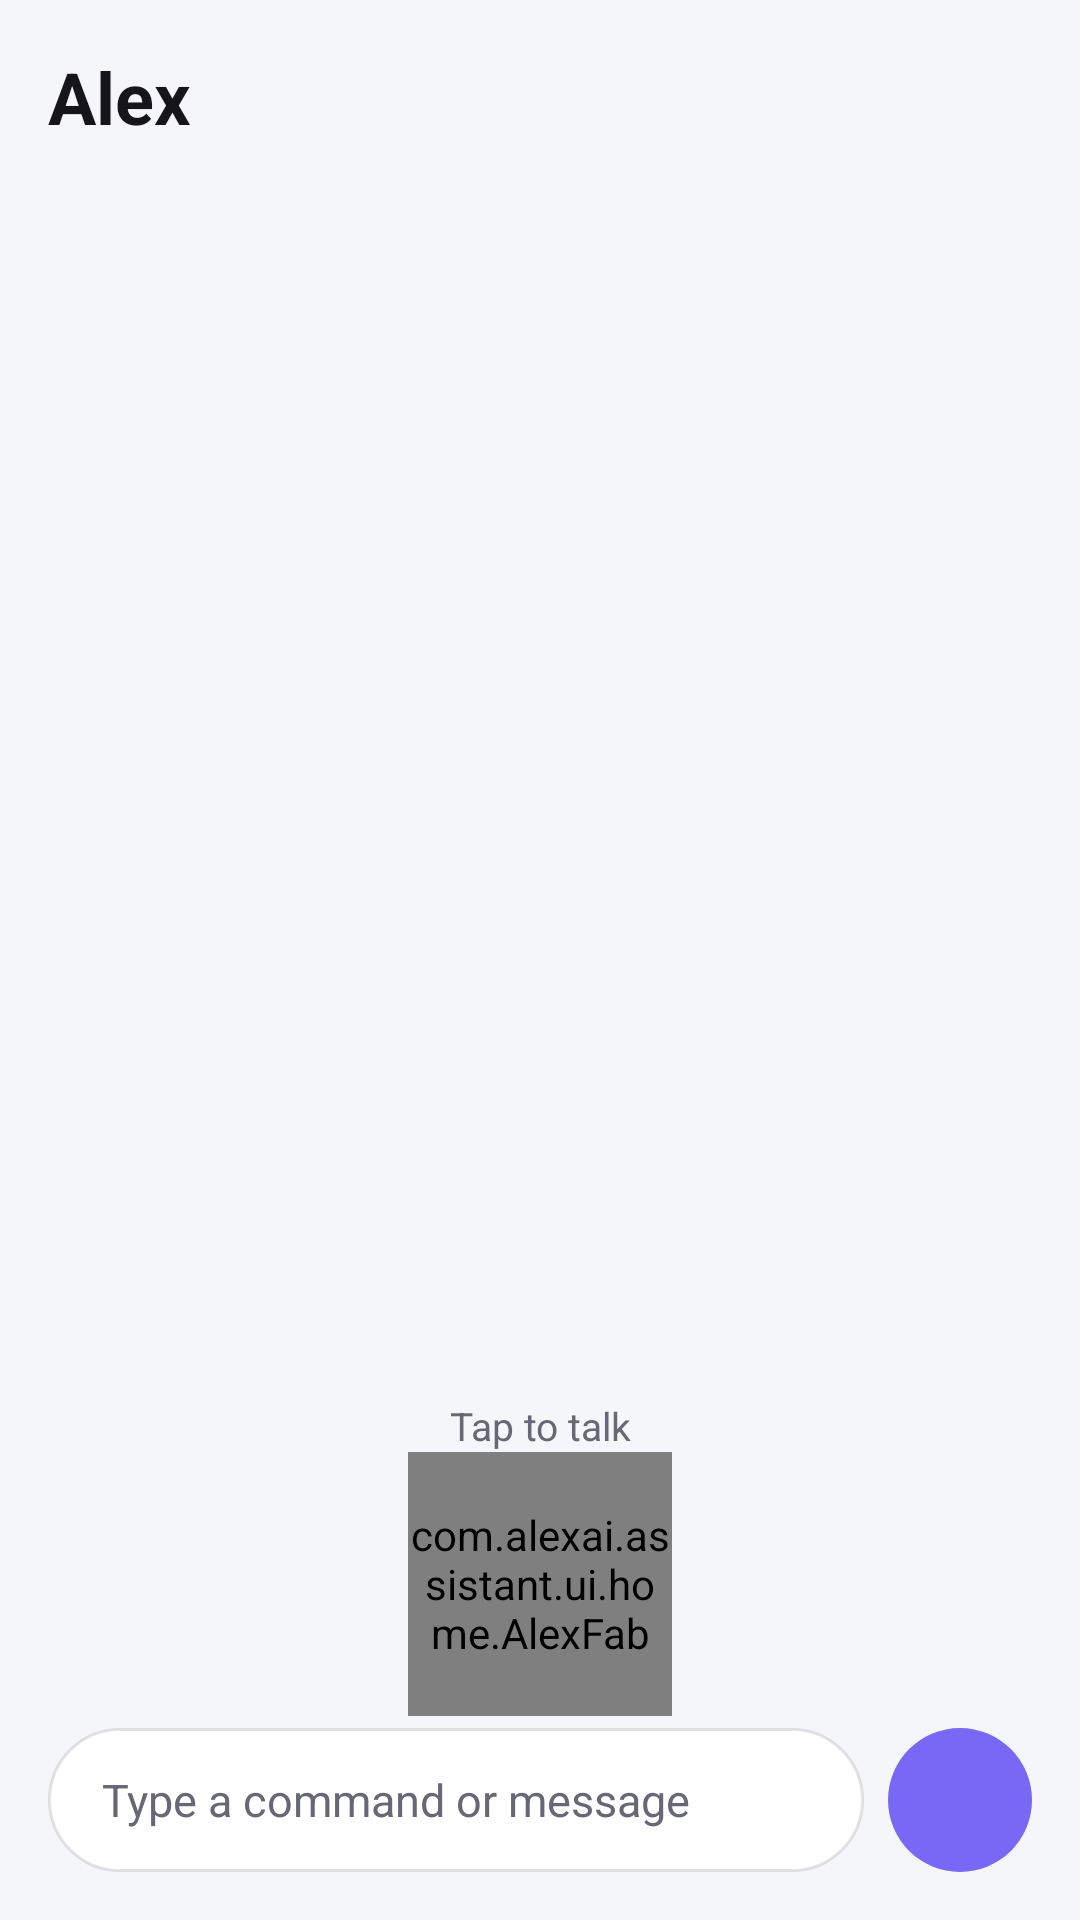

Layout XML and referenced resources for this Android screen:
<!-- AndroidManifest.xml: application theme Theme.Alex -->
<!-- res/layout/fragment_home.xml -->
<?xml version="1.0" encoding="utf-8"?>
<LinearLayout xmlns:android="http://schemas.android.com/apk/res/android"
    android:layout_width="match_parent"
    android:layout_height="match_parent"
    android:orientation="vertical"
    android:padding="16dp">

    <LinearLayout
        android:layout_width="match_parent"
        android:layout_height="wrap_content"
        android:gravity="center_vertical"
        android:orientation="horizontal">
        <TextView
            android:layout_width="0dp"
            android:layout_height="wrap_content"
            android:layout_weight="1"
            android:text="Alex"
            android:textColor="@color/alex_text"
            android:textSize="24sp"
            android:textStyle="bold" />
        <TextView
            android:id="@+id/conn"
            android:layout_width="wrap_content"
            android:layout_height="wrap_content"
            android:textColor="@color/alex_text_secondary"
            android:textSize="12sp" />
    </LinearLayout>

    <androidx.recyclerview.widget.RecyclerView
        android:id="@+id/messages"
        android:layout_width="match_parent"
        android:layout_height="0dp"
        android:layout_weight="1"
        android:clipToPadding="false"
        android:paddingTop="8dp"
        android:paddingBottom="8dp" />

    <TextView
        android:id="@+id/status"
        android:layout_width="match_parent"
        android:layout_height="wrap_content"
        android:gravity="center"
        android:text="Tap to talk"
        android:textColor="@color/alex_text_secondary"
        android:textSize="13sp" />

    <com.alexai.assistant.ui.home.AlexFab
        android:id="@+id/fab"
        android:layout_width="88dp"
        android:layout_height="88dp"
        android:layout_gravity="center_horizontal" />

    <LinearLayout
        android:layout_width="match_parent"
        android:layout_height="wrap_content"
        android:layout_marginTop="4dp"
        android:gravity="center_vertical"
        android:orientation="horizontal">
        <EditText
            android:id="@+id/input"
            android:layout_width="0dp"
            android:layout_height="48dp"
            android:layout_weight="1"
            android:background="@drawable/input_bg"
            android:hint="Type a command or message"
            android:imeOptions="actionSend"
            android:inputType="text|textCapSentences"
            android:maxLines="1"
            android:paddingStart="18dp"
            android:paddingEnd="18dp"
            android:textColor="@color/alex_text"
            android:textColorHint="@color/alex_text_secondary"
            android:textSize="15sp" />
        <ImageButton
            android:id="@+id/send"
            android:layout_width="48dp"
            android:layout_height="48dp"
            android:layout_marginStart="8dp"
            android:background="@drawable/circle_accent"
            android:contentDescription="Send"
            android:src="@drawable/ic_send" />
    </LinearLayout>
</LinearLayout>
<!-- resources referenced by this layout -->
<resources>
  <color name="alex_text">#15151B</color>
  <color name="alex_text_secondary">#666875</color>
  <!-- drawable circle_accent (drawable) -->
  <?xml version="1.0" encoding="utf-8"?>
  <shape xmlns:android="http://schemas.android.com/apk/res/android" android:shape="oval">
      <solid android:color="@color/alex_accent" />
  </shape>
  <!-- drawable input_bg (drawable) -->
  <?xml version="1.0" encoding="utf-8"?>
  <shape xmlns:android="http://schemas.android.com/apk/res/android" android:shape="rectangle">
      <solid android:color="@color/alex_surface" />
      <stroke android:width="1dp" android:color="@color/alex_glass_stroke" />
      <corners android:radius="24dp" />
  </shape>
  <style name="Theme.Alex" parent="Theme.Material3.DayNight.NoActionBar">
          <item name="colorPrimary">@color/alex_accent</item>
          <item name="colorOnPrimary">@color/white</item>
          <item name="colorSurface">@color/alex_surface</item>
          <item name="colorSurfaceContainer">@color/alex_surface</item>
          <item name="colorSurfaceContainerHigh">@color/alex_surface</item>
          <item name="colorOnSurface">@color/alex_text</item>
          <item name="colorOnSurfaceVariant">@color/alex_text_secondary</item>
          <item name="android:colorBackground">@color/alex_bg</item>
          <item name="colorOnBackground">@color/alex_text</item>
          <item name="colorError">@color/alex_error</item>
          <item name="android:statusBarColor">@color/alex_bg</item>
          <item name="android:navigationBarColor">@color/alex_bg</item>
          <item name="android:textColorPrimary">@color/alex_text</item>
          <item name="android:textColorSecondary">@color/alex_text_secondary</item>
      </style>
  <color name="alex_accent">#7868F5</color>
  <color name="alex_surface">#FFFFFF</color>
  <color name="alex_glass_stroke">#1A000000</color>
  <color name="white">#FFFFFF</color>
  <color name="alex_bg">#F5F6FA</color>
  <color name="alex_error">#D93B3B</color>
</resources>
